Run: headless pygame with SDL's dummy video driver; simulated clock (each Clock.tick advances the game by its frame time, no real sleeping); random seed 0; keys injected as events and as key.get_pressed() state; no mouse input; restart key R tapped at the start of phases 3 and 4.
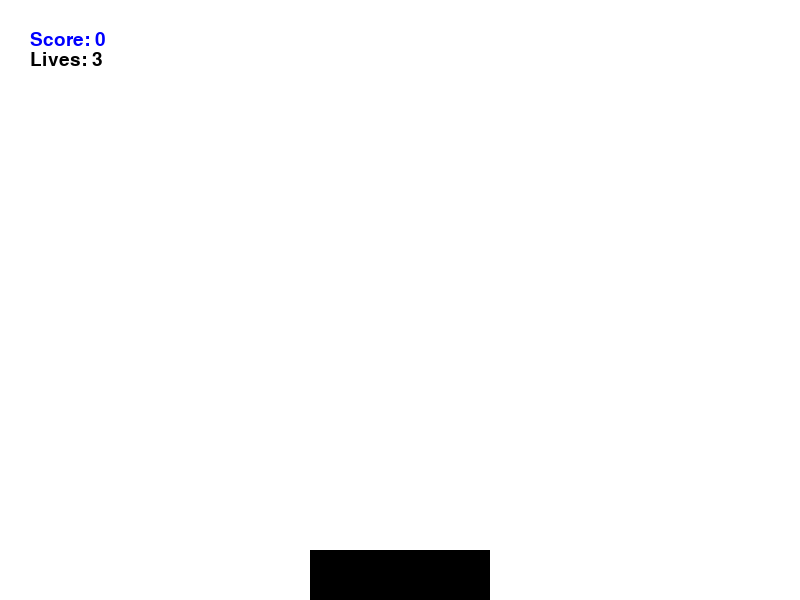
Frame 1 of 4 · flips 1–60 · no input
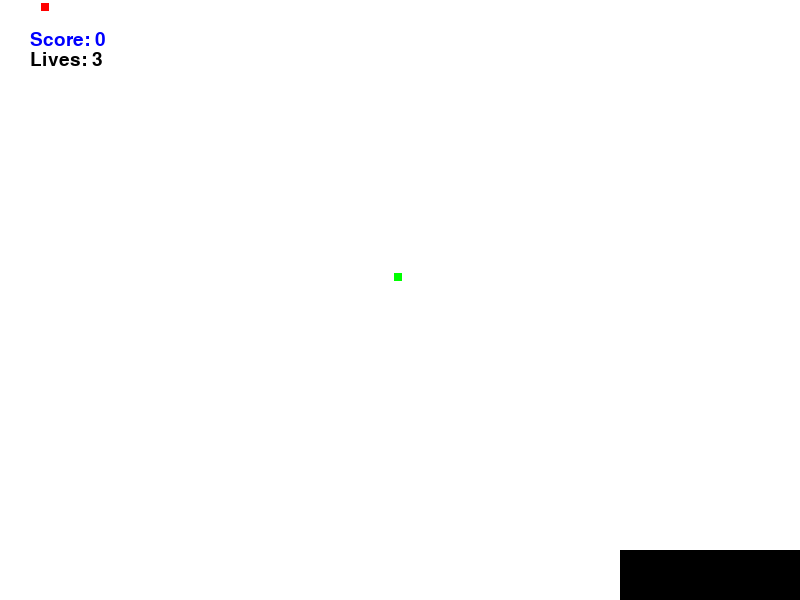
Frame 2 of 4 · flips 61–180 · tapped SPACE, RETURN · held RIGHT (→), D
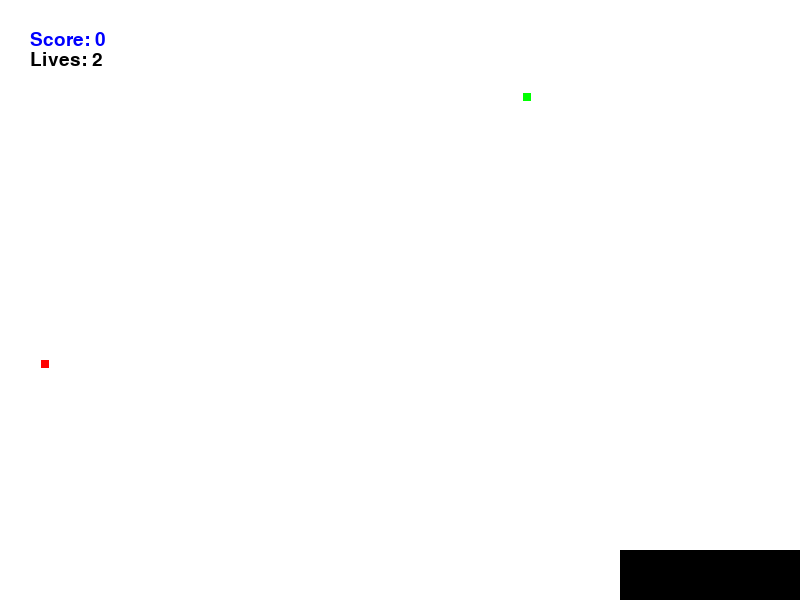
Frame 3 of 4 · flips 181–300 · tapped R · held DOWN (↓), S
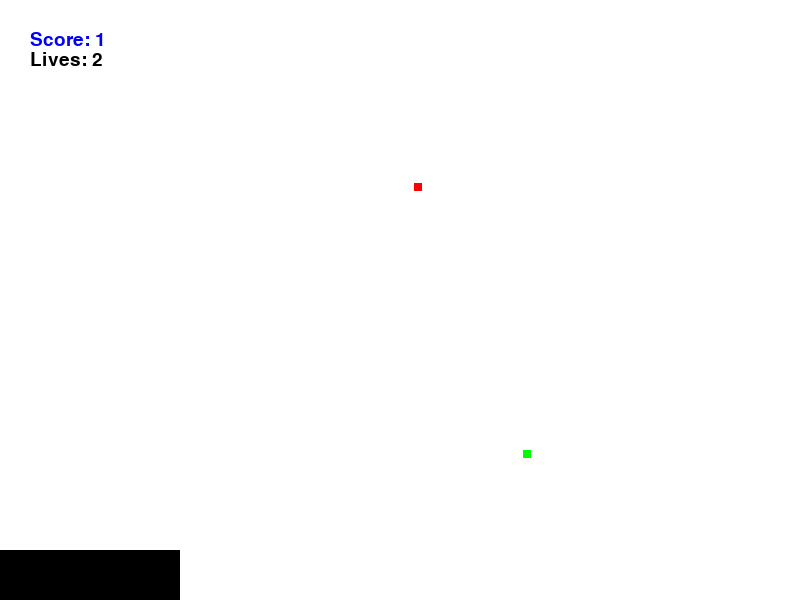
Frame 4 of 4 · flips 301–420 · tapped R · held LEFT (←), A, UP (↑), W

The pygame program that drew these frames:

import pygame
import random

pygame.init()

screen_width=800
screen_height=600
white=(255,255,255)
black=(0,0,0)
red=(255,0,0)
green=(0,255,0)
blue=(0,0,255)
yellow=(255,255,0)
colors=[white,black,red,green,blue,yellow]

game_state={
    'score': 0,
    "lives": 3,
    "level": 1,
    "game_over": False,
    'fall_speed': 3
}

basket_w=180
basket_h=175
basket_x=screen_width//2-basket_w//2
basket_y=screen_height-50
basket_speed=8

screen=pygame.display.set_mode((screen_width,screen_height))
pygame.display.set_caption('Catch the Falling Objects')
clock=pygame.time.Clock()
font=pygame.font.SysFont('Arial', 28)

falling_objects = []
frame_count = 0

def create_object():
    return {
        'x': random.randint(0, screen_width - 20),
        'y': 0,
        "color": random.choice(colors),
        'size': 8
    }

def game_over_screen(screen, score):
    font_big = pygame.font.SysFont('Montserrat', 65)
    font_small = pygame.font.SysFont('Montserrat', 30)

    while True:
        screen.fill(white)
        title=font_big.render("GAME OVER",True,black)
        score=font_small.render(f"Score: {game_state['score']}",True,green)
        restart=font_small.render('Press R to Restart',True,red)
        quit=font_small.render('Press Q to Quit',True,red)

        screen.blit(title, (screen.get_width()//2 - title.get_width()//2, 150))
        screen.blit(score, (screen.get_width()//2 - score.get_width()//2, 250))
        screen.blit(quit, (screen.get_width()//2 - quit.get_width()//2, 400))
        screen.blit(restart, (screen.get_width()//2 - restart.get_width()//2, 350))

        pygame.display.flip()

        for event in pygame.event.get():
            if event.type == pygame.QUIT:
                return "quit"
            if event.type == pygame.KEYDOWN:
                if event.key == pygame.K_q:
                    return "quit"
                if event.key == pygame.K_r:
                    return "restart"

while not game_state['game_over']:
    screen.fill(white)
    for event in pygame.event.get():
        if event.type == pygame.QUIT:
            game_state['game_over'] = True

    keys=pygame.key.get_pressed()
    if keys[pygame.K_LEFT]:
        basket_x-=basket_speed
    elif keys[pygame.K_RIGHT]:
        basket_x+=basket_speed

    if basket_x < 0:
        basket_x = 0
    if basket_x > screen_width - basket_w:
        basket_x = screen_width - basket_w

    frame_count += 1
    if frame_count%90==0:
        falling_objects.append(create_object())

    for obj in falling_objects:
        obj['y']+=game_state['fall_speed']

        if basket_x<obj['x'] <= basket_w+basket_x and obj['y'] +obj['size']>= basket_y:
            game_state['score'] += 1
            falling_objects.remove(obj)
            continue


        if obj['y']>screen_height:
            falling_objects.remove(obj)
            game_state['lives']-=1

            if game_state['lives']==0:
                game_state['game_over'] = True

        new_level=game_state['score']//5+1

        if new_level>game_state['level']:
            game_state['level']=new_level
            game_state['fall_speed']+= 1


    pygame.draw.rect(screen, black, (basket_x,basket_y,basket_w,basket_h))
    for obj in falling_objects:
        pygame.draw.rect(screen, obj['color'], (obj['x'],obj['y'],obj['size'],obj['size']))

    score_text=font.render(f"Score: {game_state['score']}",True,blue)
    lives_text=font.render(f"Lives: {game_state['lives']}",True,black)

    screen.blit(score_text,(30, 30))
    screen.blit(lives_text,(30, 50))

    pygame.display.flip()
    clock.tick(60)


pygame.quit()
